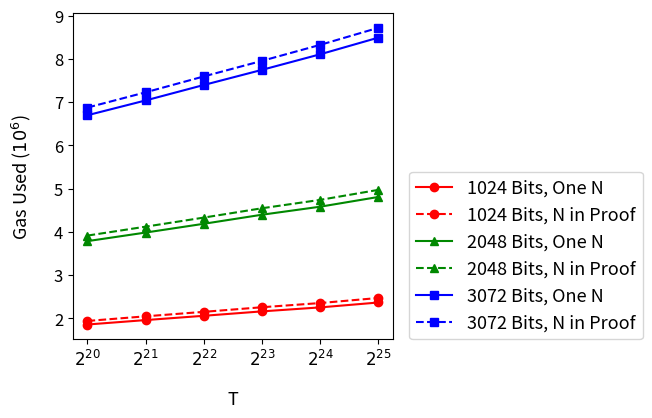

Generate this figure with matplotlib:
# Copyright 2024 justin
# 
# Licensed under the Apache License, Version 2.0 (the "License");
# you may not use this file except in compliance with the License.
# You may obtain a copy of the License at
# 
#     http://www.apache.org/licenses/LICENSE-2.0
# 
# Unless required by applicable law or agreed to in writing, software
# distributed under the License is distributed on an "AS IS" BASIS,
# WITHOUT WARRANTIES OR CONDITIONS OF ANY KIND, either express or implied.
# See the License for the specific language governing permissions and
# limitations under the License.


import matplotlib.pyplot as plt
import matplotlib.lines as mlines
import numpy as np
from matplotlib.lines import Line2D

dataOneN = [
  [ 1860190, 'λ1024', 'T2^20' ],
  [ 1962678, 'λ1024', 'T2^21' ],
  [ 2061923, 'λ1024', 'T2^22' ],
  [ 2163918, 'λ1024', 'T2^23' ],
  [ 2256095, 'λ1024', 'T2^24' ],
  [ 2369127, 'λ1024', 'T2^25' ],
  [ 3788253, 'λ2048', 'T2^20' ],
  [ 3986632, 'λ2048', 'T2^21' ],
  [ 4189499, 'λ2048', 'T2^22' ],
  [ 4399000, 'λ2048', 'T2^23' ],
  [ 4584430, 'λ2048', 'T2^24' ],
  [ 4809456, 'λ2048', 'T2^25' ],
  [ 6699424, 'λ3072', 'T2^20' ],
  [ 7041627, 'λ3072', 'T2^21' ],
  [ 7398934, 'λ3072', 'T2^22' ],
  [ 7748782, 'λ3072', 'T2^23' ],
  [ 8108660, 'λ3072', 'T2^24' ],
  [ 8494305, 'λ3072', 'T2^25' ]
]
dataNInProof = [
  [ 1942560, 'λ1024', 'T2^20' ],
  [ 2049454, 'λ1024', 'T2^21' ],
  [ 2153153, 'λ1024', 'T2^22' ],
  [ 2259593, 'λ1024', 'T2^23' ],
  [ 2356515, 'λ1024', 'T2^24' ],
  [ 2473822, 'λ1024', 'T2^25' ],
  [ 3916498, 'λ2048', 'T2^20' ],
  [ 4122869, 'λ2048', 'T2^21' ],
  [ 4332564, 'λ2048', 'T2^22' ],
  [ 4548546, 'λ2048', 'T2^23' ],
  [ 4742327, 'λ2048', 'T2^24' ],
  [ 4973745, 'λ2048', 'T2^25' ],
  [ 6876822, 'λ3072', 'T2^20' ],
  [ 7229436, 'λ3072', 'T2^21' ],
  [ 7596921, 'λ3072', 'T2^22' ],
  [ 7956718, 'λ3072', 'T2^23' ],
  [ 8326702, 'λ3072', 'T2^24' ],
  [ 8721443, 'λ3072', 'T2^25' ]
]
BitSize = [1024, 2048, 3072]
colors = ['#ff0000', '#008800', '#0000ff']
markers = ['o', '^', 's']  # circle, triangle, square
ts = ["$2^{20}$", "$2^{21}$", "$2^{22}$", "$2^{23}$", "$2^{24}$", "$2^{25}$"]
lineStyles = ['-', '--']

xOneN = [[],[],[]]
yOneN = [[],[],[]]
xNInProof = [[],[],[]]
yNInProof = [[],[],[]]

for i in range(0, len(dataOneN), 6):
    for j in range(0,6):
        xOneN[i//6].append(ts[j])
        yOneN[i//6].append(dataOneN[i+j][0])
        xNInProof[i//6].append(ts[j])
        yNInProof[i//6].append(dataNInProof[i+j][0])

for i in range(0,3):
    plt.plot(xOneN[i], yOneN[i], color=colors[i], marker=markers[i], label=str(BitSize[i])+" Bits, One N", linestyle=lineStyles[0])
    plt.plot(xNInProof[i], yNInProof[i], color=colors[i], marker=markers[i], label=str(BitSize[i])+" Bits, N in Proof", linestyle=lineStyles[1])




plt.xlabel('T', labelpad= 15, fontsize = 13)
plt.ylabel('Gas Used ($10^6$)', labelpad= 15, fontsize = 13)
plt.legend(bbox_to_anchor=(1.05, 0), loc='lower left', borderaxespad=0., fontsize = 13)

# custom_lines = [Line2D([0], [0], color=colors[i], lw=2) for i in range(3)] + [Line2D([0], [0], color='black', linestyle=lineStyles[i], lw=2) for i in range(2)]
# plt.legend(custom_lines, [str(BitSize[i]) + ' Bits' for i in range(3)] + ['One N', 'N in Proof'])

plt.gca().yaxis.get_offset_text().set_visible(False)
plt.yticks(fontsize=12)
plt.xticks(fontsize=12)
plt.subplots_adjust(left=0.15, bottom=0.2, right=0.65)  # Adjust the right space as needed)

plt.show()
